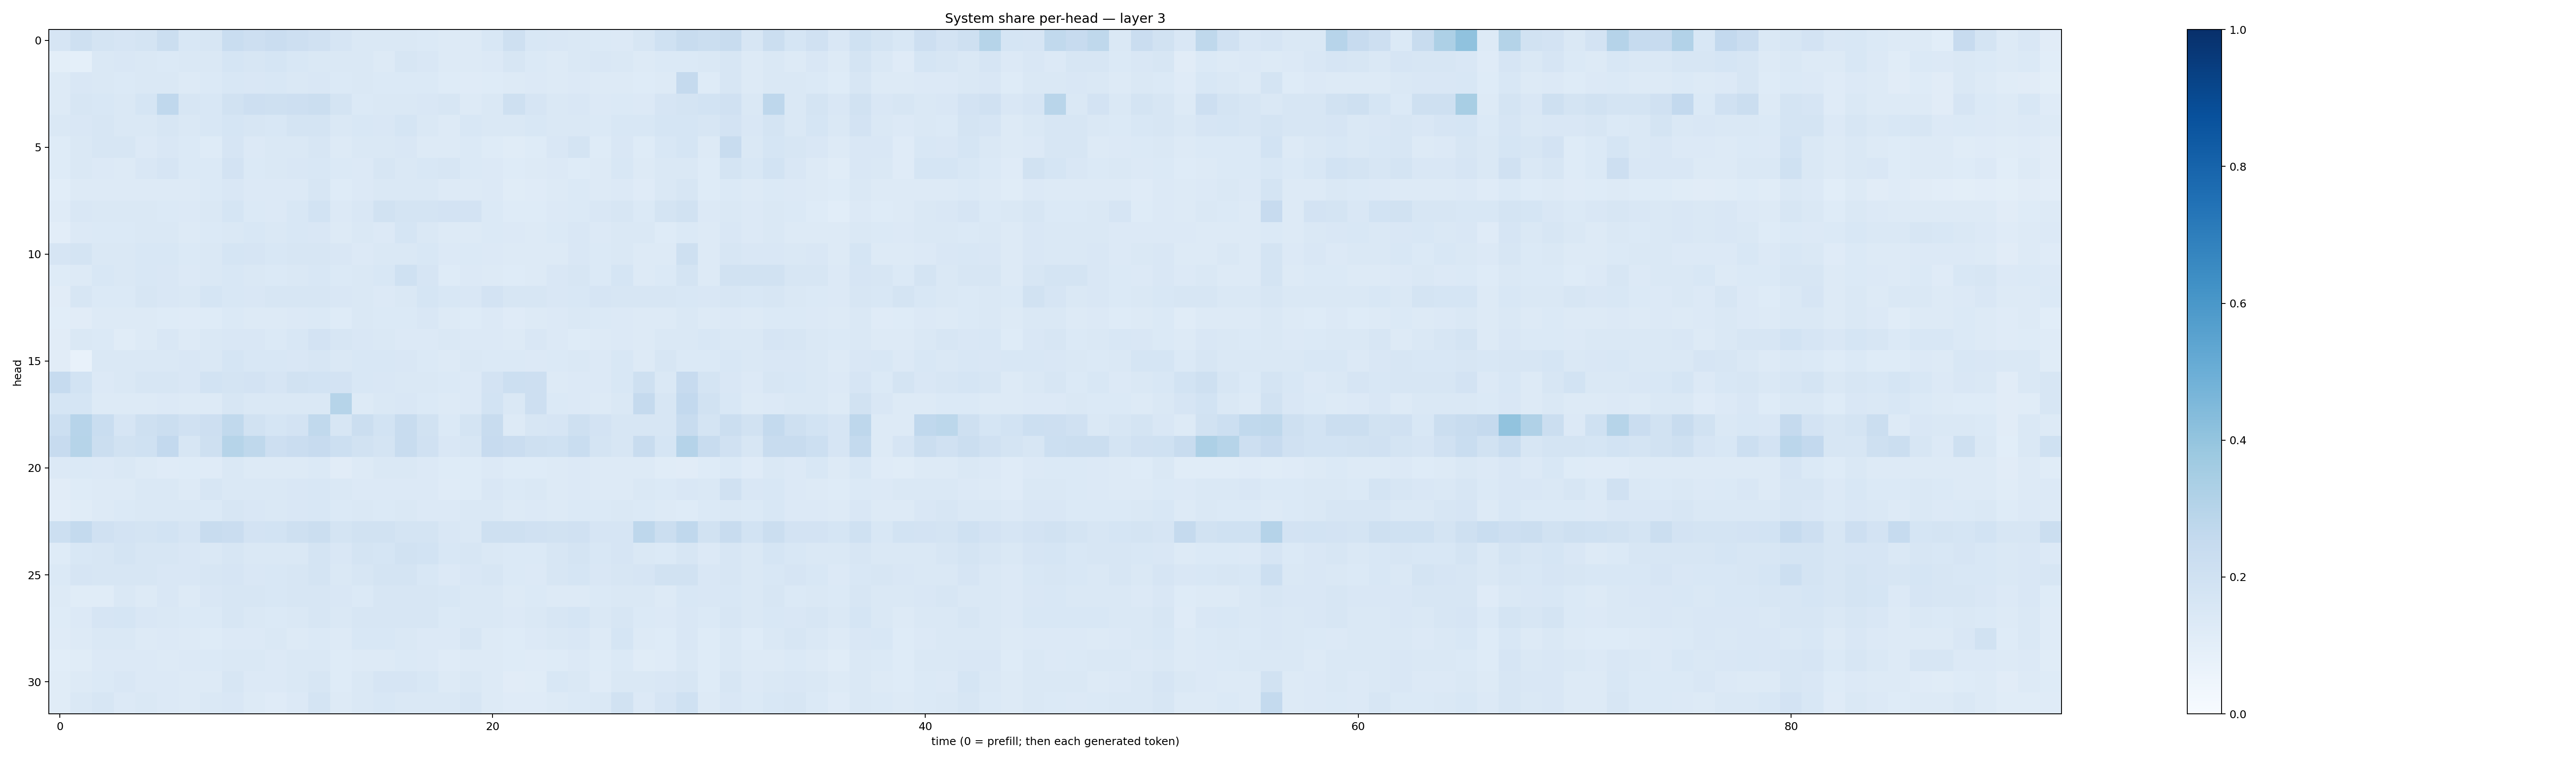

The file beside this chart, header and first rows:
0.16457343, 0.20886968, 0.17679587, 0.16493112, 0.17941652, 0.22548148, 0.15492351, 0.1627855, 0.23126446, 0.21449178, 0.22890568, 0.21251644, 0.19792496, 0.16415693, 0.14567417, 0.14129984, 0.14171785, 0.1385889, 0.1295749, 0.12738211, 0.15586442, 0.20917228, 0.1523648, 0.1521073
0.09818, 0.09288, 0.1442, 0.1508, 0.1475, 0.1369, 0.144, 0.1434, 0.1694, 0.1592, 0.1686, 0.1528, 0.1476, 0.1419, 0.1424, 0.1317, 0.1607, 0.1501, 0.1315, 0.1289, 0.136, 0.1584, 0.1392, 0.1318
0.1297, 0.1486, 0.1422, 0.1385, 0.1464, 0.1408, 0.1297, 0.1405, 0.156, 0.1517, 0.1524, 0.1465, 0.1491, 0.1371, 0.1428, 0.1368, 0.1405, 0.1393, 0.1214, 0.1191, 0.1215, 0.13, 0.1362, 0.13
0.1322, 0.1634, 0.1525, 0.1457, 0.1681, 0.266, 0.1564, 0.1539, 0.1922, 0.2122, 0.206, 0.2113, 0.2219, 0.1725, 0.1402, 0.147, 0.1447, 0.1501, 0.1571, 0.1292, 0.1467, 0.208, 0.1648, 0.1418
0.1422, 0.152, 0.1595, 0.1414, 0.1462, 0.1609, 0.1466, 0.154, 0.1709, 0.1613, 0.1552, 0.1734, 0.1743, 0.1457, 0.1549, 0.1521, 0.1712, 0.1429, 0.1294, 0.1528, 0.1408, 0.1461, 0.1539, 0.147
0.1241, 0.1482, 0.1628, 0.163, 0.1352, 0.1495, 0.1402, 0.1232, 0.1654, 0.1343, 0.1409, 0.1426, 0.1635, 0.1315, 0.1432, 0.1457, 0.1502, 0.1277, 0.1283, 0.1382, 0.1244, 0.1172, 0.123, 0.1494
0.1239, 0.1445, 0.1367, 0.1328, 0.1487, 0.168, 0.1376, 0.1383, 0.1798, 0.1386, 0.1471, 0.1489, 0.156, 0.14, 0.1345, 0.1621, 0.1454, 0.1526, 0.1634, 0.1374, 0.1341, 0.123, 0.1274, 0.1351
0.1068, 0.1285, 0.1327, 0.126, 0.1304, 0.1292, 0.1264, 0.1387, 0.149, 0.1356, 0.1349, 0.1362, 0.1589, 0.1243, 0.1349, 0.1407, 0.1456, 0.142, 0.1297, 0.1254, 0.1351, 0.1162, 0.1179, 0.131
0.1175, 0.1493, 0.1474, 0.1433, 0.1459, 0.1383, 0.1333, 0.1423, 0.1693, 0.1395, 0.1353, 0.1528, 0.1849, 0.1354, 0.15, 0.1938, 0.1785, 0.1765, 0.1833, 0.1831, 0.1388, 0.1223, 0.1225, 0.1331
0.1043, 0.1348, 0.1375, 0.1398, 0.1435, 0.1426, 0.1292, 0.1383, 0.1478, 0.1553, 0.1475, 0.1528, 0.1514, 0.1307, 0.1437, 0.136, 0.1699, 0.1423, 0.1283, 0.1261, 0.1394, 0.1366, 0.1324, 0.1369
0.1674, 0.1751, 0.1455, 0.1418, 0.1525, 0.1553, 0.1393, 0.1417, 0.1684, 0.1641, 0.1528, 0.157, 0.1622, 0.1495, 0.1364, 0.1436, 0.1466, 0.1551, 0.1358, 0.1383, 0.1345, 0.1327, 0.1312, 0.1286
0.1227, 0.1274, 0.1556, 0.1477, 0.1531, 0.1523, 0.1342, 0.1411, 0.1539, 0.144, 0.1404, 0.1473, 0.1543, 0.1403, 0.1456, 0.1561, 0.2027, 0.1663, 0.1245, 0.1336, 0.1298, 0.1221, 0.1263, 0.1485
0.1108, 0.1628, 0.1386, 0.14, 0.1632, 0.1513, 0.1443, 0.1682, 0.1524, 0.1517, 0.1563, 0.1581, 0.1618, 0.1515, 0.1421, 0.1329, 0.1465, 0.1701, 0.1542, 0.1516, 0.1828, 0.1626, 0.1572, 0.149
0.1072, 0.1113, 0.1283, 0.1293, 0.1287, 0.1237, 0.1177, 0.1243, 0.1391, 0.125, 0.1273, 0.1342, 0.1372, 0.1232, 0.1406, 0.1381, 0.1383, 0.1519, 0.1269, 0.1232, 0.1329, 0.1204, 0.1266, 0.1343
0.1101, 0.1419, 0.1377, 0.1171, 0.1295, 0.1521, 0.1289, 0.141, 0.1515, 0.1498, 0.138, 0.154, 0.1807, 0.1616, 0.1522, 0.143, 0.1347, 0.133, 0.1456, 0.1348, 0.1351, 0.1276, 0.1494, 0.1352
0.1123, 0.07262, 0.1467, 0.1433, 0.1445, 0.141, 0.1491, 0.147, 0.1686, 0.1539, 0.1544, 0.1515, 0.1597, 0.1443, 0.153, 0.1557, 0.1519, 0.1395, 0.1278, 0.1468, 0.1369, 0.1382, 0.1343, 0.1373
0.247, 0.1864, 0.1343, 0.1451, 0.1634, 0.1638, 0.1523, 0.1865, 0.1757, 0.183, 0.1648, 0.192, 0.186, 0.1799, 0.1524, 0.1495, 0.1422, 0.1439, 0.1398, 0.1363, 0.1817, 0.2152, 0.2144, 0.1309
0.1715, 0.1698, 0.1312, 0.1269, 0.1284, 0.1348, 0.1272, 0.1311, 0.1574, 0.1481, 0.1461, 0.1424, 0.1437, 0.3, 0.1284, 0.1437, 0.1495, 0.1399, 0.1304, 0.1344, 0.1841, 0.1482, 0.2126, 0.1373
0.2175, 0.2956, 0.2312, 0.1667, 0.2049, 0.2242, 0.1967, 0.2121, 0.2633, 0.1894, 0.168, 0.1835, 0.2648, 0.1607, 0.2196, 0.1838, 0.2421, 0.1949, 0.1383, 0.1792, 0.2362, 0.1268, 0.1591, 0.1657
0.246, 0.2999, 0.2214, 0.1918, 0.2008, 0.2585, 0.164, 0.2105, 0.3, 0.2701, 0.213, 0.2284, 0.2423, 0.2185, 0.1929, 0.1741, 0.2346, 0.1959, 0.1511, 0.1585, 0.2438, 0.2293, 0.208, 0.1997
0.1345, 0.139, 0.134, 0.1422, 0.1254, 0.1203, 0.1233, 0.1204, 0.1452, 0.1326, 0.1252, 0.1315, 0.1392, 0.1114, 0.1282, 0.147, 0.1413, 0.1356, 0.1237, 0.1223, 0.1335, 0.1245, 0.1235, 0.13
0.1108, 0.1243, 0.1309, 0.1306, 0.1413, 0.1442, 0.13, 0.1578, 0.1458, 0.1436, 0.1417, 0.1499, 0.1527, 0.1431, 0.1361, 0.1355, 0.1361, 0.1349, 0.1188, 0.1217, 0.15, 0.1373, 0.1439, 0.1303
0.1054, 0.1168, 0.1325, 0.1382, 0.1434, 0.1458, 0.1475, 0.1397, 0.1587, 0.1517, 0.1471, 0.1487, 0.1537, 0.1369, 0.1428, 0.1393, 0.1478, 0.1363, 0.1349, 0.1451, 0.1473, 0.1316, 0.1365, 0.1321
0.2187, 0.2571, 0.1985, 0.1822, 0.1764, 0.1866, 0.1651, 0.2371, 0.2282, 0.1807, 0.1837, 0.2084, 0.2247, 0.1765, 0.1879, 0.1952, 0.1795, 0.1722, 0.1519, 0.1448, 0.2035, 0.2035, 0.1963, 0.1882
0.1211, 0.1526, 0.164, 0.1723, 0.159, 0.1602, 0.1492, 0.1423, 0.1638, 0.1478, 0.144, 0.148, 0.1731, 0.1514, 0.172, 0.1698, 0.1925, 0.1851, 0.156, 0.1572, 0.1474, 0.1381, 0.1393, 0.164
0.1395, 0.1676, 0.1627, 0.1603, 0.1579, 0.1511, 0.1512, 0.1592, 0.1662, 0.1486, 0.156, 0.1564, 0.1749, 0.146, 0.1619, 0.1732, 0.1747, 0.1536, 0.1348, 0.1512, 0.1588, 0.138, 0.1352, 0.157
0.13, 0.1172, 0.1154, 0.1441, 0.132, 0.1489, 0.1281, 0.1493, 0.1584, 0.1602, 0.1549, 0.1577, 0.1623, 0.1505, 0.1399, 0.1585, 0.1613, 0.1596, 0.1536, 0.1444, 0.1474, 0.1282, 0.1399, 0.1264
0.1238, 0.1331, 0.1665, 0.1689, 0.152, 0.1455, 0.138, 0.1387, 0.1572, 0.1448, 0.1375, 0.1456, 0.1602, 0.1477, 0.1639, 0.1567, 0.1606, 0.1607, 0.1375, 0.146, 0.1474, 0.1351, 0.1475, 0.1608
0.1205, 0.1299, 0.1461, 0.1472, 0.1279, 0.1348, 0.1268, 0.1246, 0.1336, 0.1329, 0.1413, 0.1294, 0.1394, 0.127, 0.1533, 0.1535, 0.142, 0.136, 0.1345, 0.1581, 0.1267, 0.1233, 0.1328, 0.145
0.1078, 0.1134, 0.1361, 0.1342, 0.1345, 0.1291, 0.135, 0.14, 0.147, 0.1409, 0.1359, 0.1458, 0.142, 0.125, 0.1309, 0.1285, 0.1394, 0.1342, 0.1193, 0.1321, 0.1265, 0.1222, 0.1193, 0.1229
0.117, 0.126, 0.1382, 0.1486, 0.1348, 0.133, 0.1316, 0.1273, 0.1609, 0.1352, 0.1359, 0.1417, 0.1566, 0.1228, 0.1409, 0.166, 0.1658, 0.1534, 0.1322, 0.1435, 0.1285, 0.1119, 0.114, 0.1545
0.1162, 0.1465, 0.162, 0.133, 0.1418, 0.1347, 0.1257, 0.1422, 0.1514, 0.129, 0.1203, 0.1364, 0.1785, 0.1255, 0.1452, 0.1531, 0.1457, 0.1463, 0.1436, 0.1583, 0.1304, 0.1173, 0.1199, 0.1275
